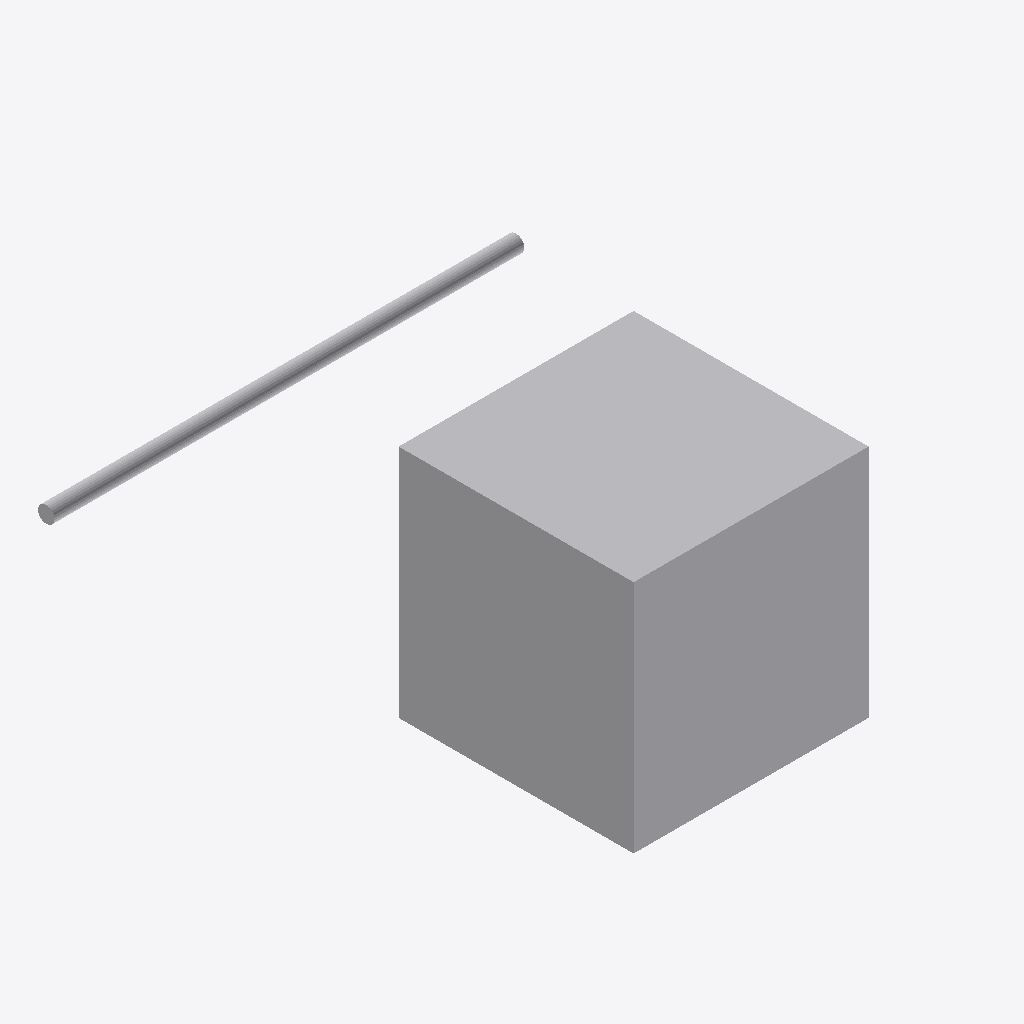
Isometric view of an IFC building model (IFC-SPF (STEP), schema IFC4, length unit metre), seen from the south-west, elements coloured by IFC class: 2 other elements (light grey).
Extent 4.0 m × 4.1 m × 2.0 m (x, y, z). Elements (2): 1 IfcBuildingElementProxy, 1 IfcPipeSegment.

HEADER;
FILE_DESCRIPTION(('ViewDefinition[DesignTransferView]'),'2;1');
FILE_NAME('/dev/null','2026-09-14T13:30:58-05:00',(''),(''),'IfcOpenShell 0.8.5','IfcOpenShell 0.8.5','Nobody');
FILE_SCHEMA(('IFC4'));
ENDSEC;
DATA;
#1=IFCPROJECT('0KAoqLnaHEEgNtIe1ikucB',$,'Independent analytic boxes',$,$,$,$,(#11),#5);
#13=IFCBUILDINGSTOREY('0L2FhYvRXFoeI6NbQf28IH',$,'Ground',$,$,$,$,$,$,$);
#15=IFCBUILDINGELEMENTPROXY('2PGry2s_D92ePgDWTWxsh_',$,'Analytic solid',$,$,#37,#26,$,$);
#44=IFCPIPESEGMENT('2zvvRPnkbOqAHxn77mgR5G',$,'native-metadata-probe straight 1',$,'ROUND_STRAIGHT',#43,#55,$,.RIGIDSEGMENT.);
ENDSEC;
